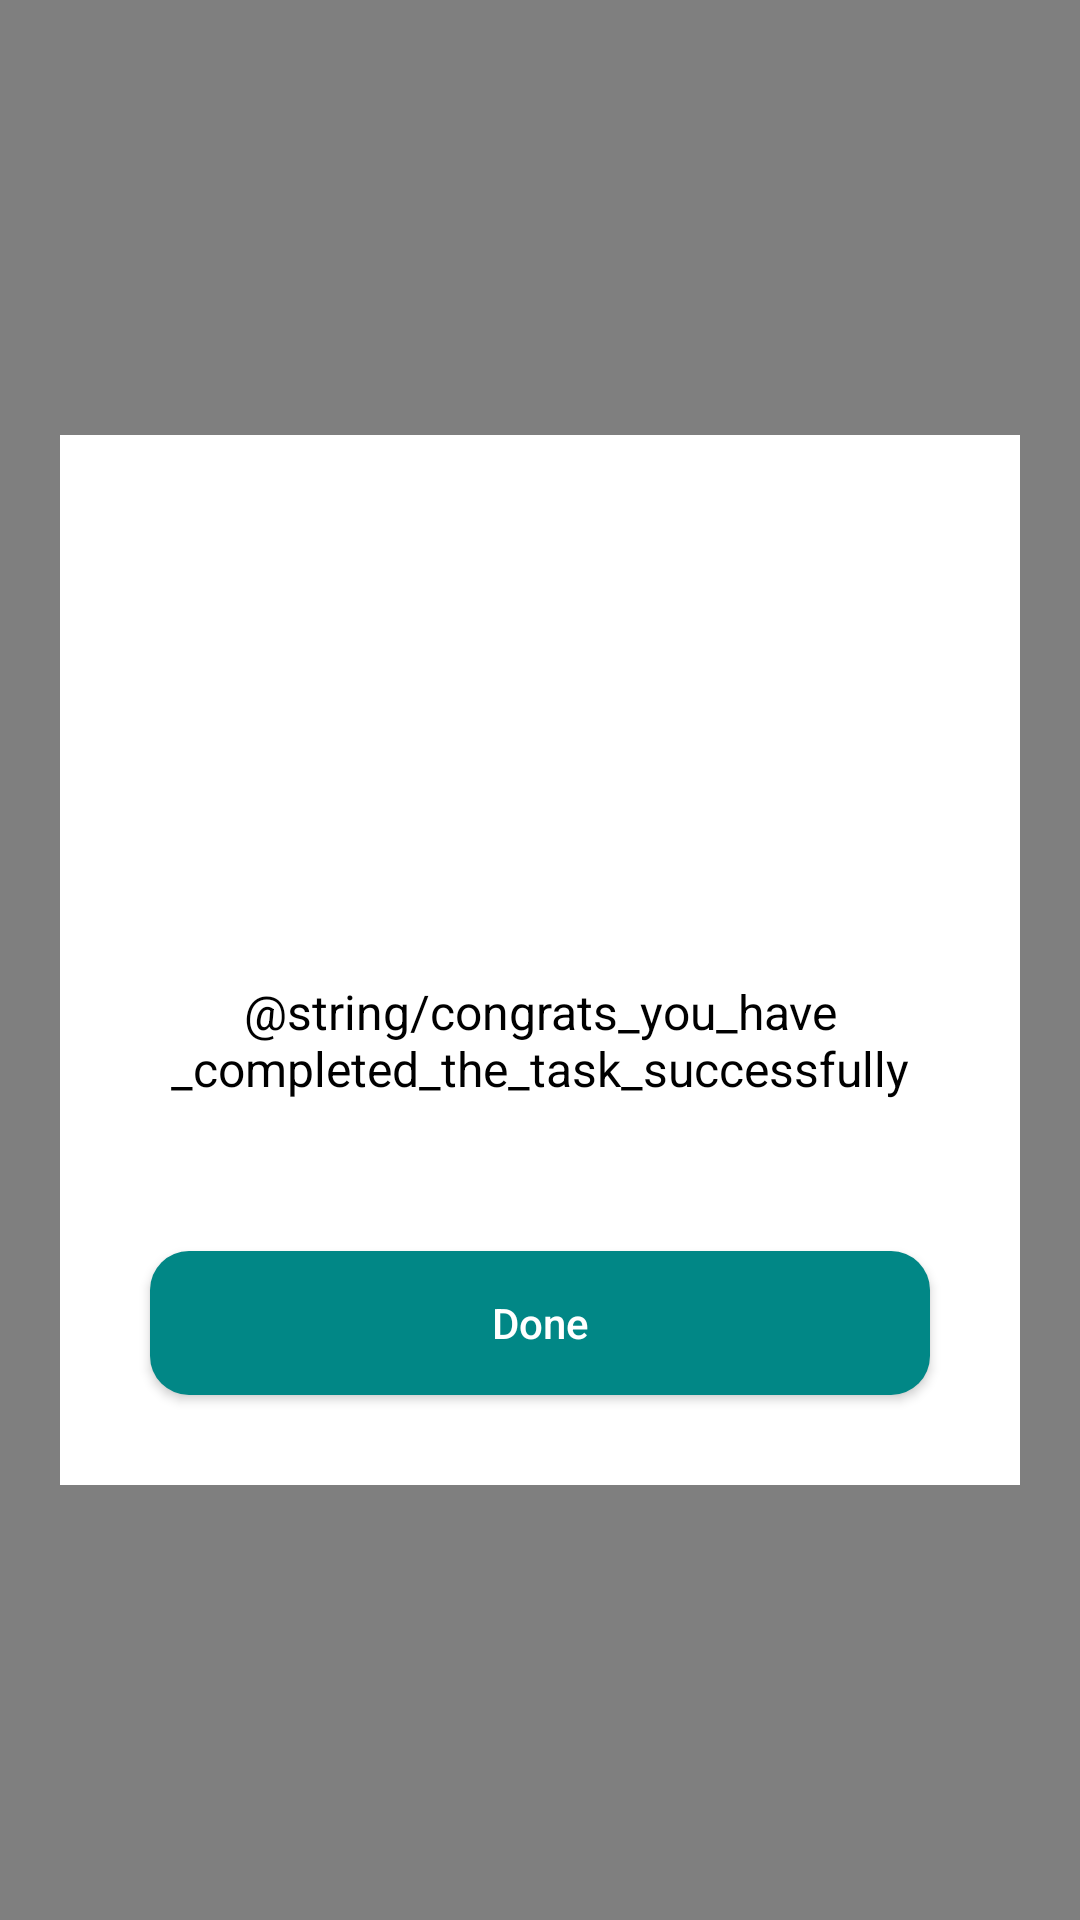

Layout XML and referenced resources for this Android screen:
<!-- AndroidManifest.xml: application theme Theme.Todo -->
<!-- res/layout/dialog_completed_theme.xml -->
<?xml version="1.0" encoding="utf-8"?>
<FrameLayout
    xmlns:android="http://schemas.android.com/apk/res/android"
    android:layout_width="match_parent"
    android:layout_height="match_parent">

    <View
        android:layout_width="match_parent"
        android:layout_height="match_parent"
        android:background="@android:color/black"
        android:alpha="0.5"/>

    <FrameLayout
        android:layout_width="match_parent"
        android:layout_height="350sp"
        android:layout_marginHorizontal="20sp"
        android:layout_gravity="center"
        android:background="@color/white"
        android:orientation="vertical">

    <ImageView
        android:layout_width="match_parent"
        android:layout_height="200sp"
        android:id="@+id/completedImage"
        android:layout_gravity="center_horizontal"/>

        <LinearLayout
            android:layout_width="match_parent"
            android:layout_height="wrap_content"
            android:layout_gravity="bottom"
            android:layout_marginTop="30sp"
            android:orientation="vertical">

            <ImageView
                android:layout_width="80sp"
                android:layout_height="80sp"
                android:layout_gravity="center"
                android:background="@drawable/correct"/>

        <TextView
            android:layout_width="wrap_content"
            android:layout_height="wrap_content"
            android:textColor="@android:color/black"
            android:textSize="16sp"
            android:layout_marginTop="40sp"
            android:layout_marginLeft="20sp"
            android:layout_marginRight="20sp"
            android:textAlignment="center"
            android:text="@string/congrats_you_have_completed_the_task_successfully"/>

        <androidx.appcompat.widget.AppCompatButton
            android:layout_width="match_parent"
            android:layout_height="wrap_content"
            android:id="@+id/closeButton"
            android:textSize="14sp"
            android:layout_marginLeft="30sp"
            android:layout_marginRight="30sp"
            android:layout_marginTop="50sp"
            android:background="@drawable/btn_background_primary"
            android:textColor="@color/white"
            android:text="Done"
            android:layout_marginBottom="30sp"
            android:textAllCaps="false"/>

        </LinearLayout>

    </FrameLayout>

</FrameLayout>
<!-- resources referenced by this layout -->
<resources>
  <color name="white">#FFFFFFFF</color>
  <!-- drawable btn_background_primary (drawable) -->
  <?xml version="1.0" encoding="utf-8"?>
  <shape xmlns:android="http://schemas.android.com/apk/res/android"
      android:shape="rectangle">
      <solid android:color="@color/teal_700"/>
      <corners android:radius="13sp" />
  </shape>
  <style name="Theme.Todo" parent="Theme.MaterialComponents.DayNight.NoActionBar">
          
          <item name="colorPrimary">@color/purple_500</item>
          <item name="colorPrimaryVariant">@color/purple_700</item>
          <item name="colorOnPrimary">@color/white</item>
          
          <item name="colorSecondary">@color/secondary_color</item>
          <item name="colorSecondaryVariant">@color/teal_700</item>
          <item name="colorOnSecondary">@color/black</item>
          
          <item name="android:statusBarColor" tools:targetApi="l">@color/secondary_color</item>
          
      </style>
  <color name="teal_700">#FF018786</color>
  <color name="purple_500">#FF6200EE</color>
  <color name="purple_700">#FF3700B3</color>
  <color name="secondary_color">#D5CEFF</color>
  <color name="black">#FF000000</color>
</resources>
